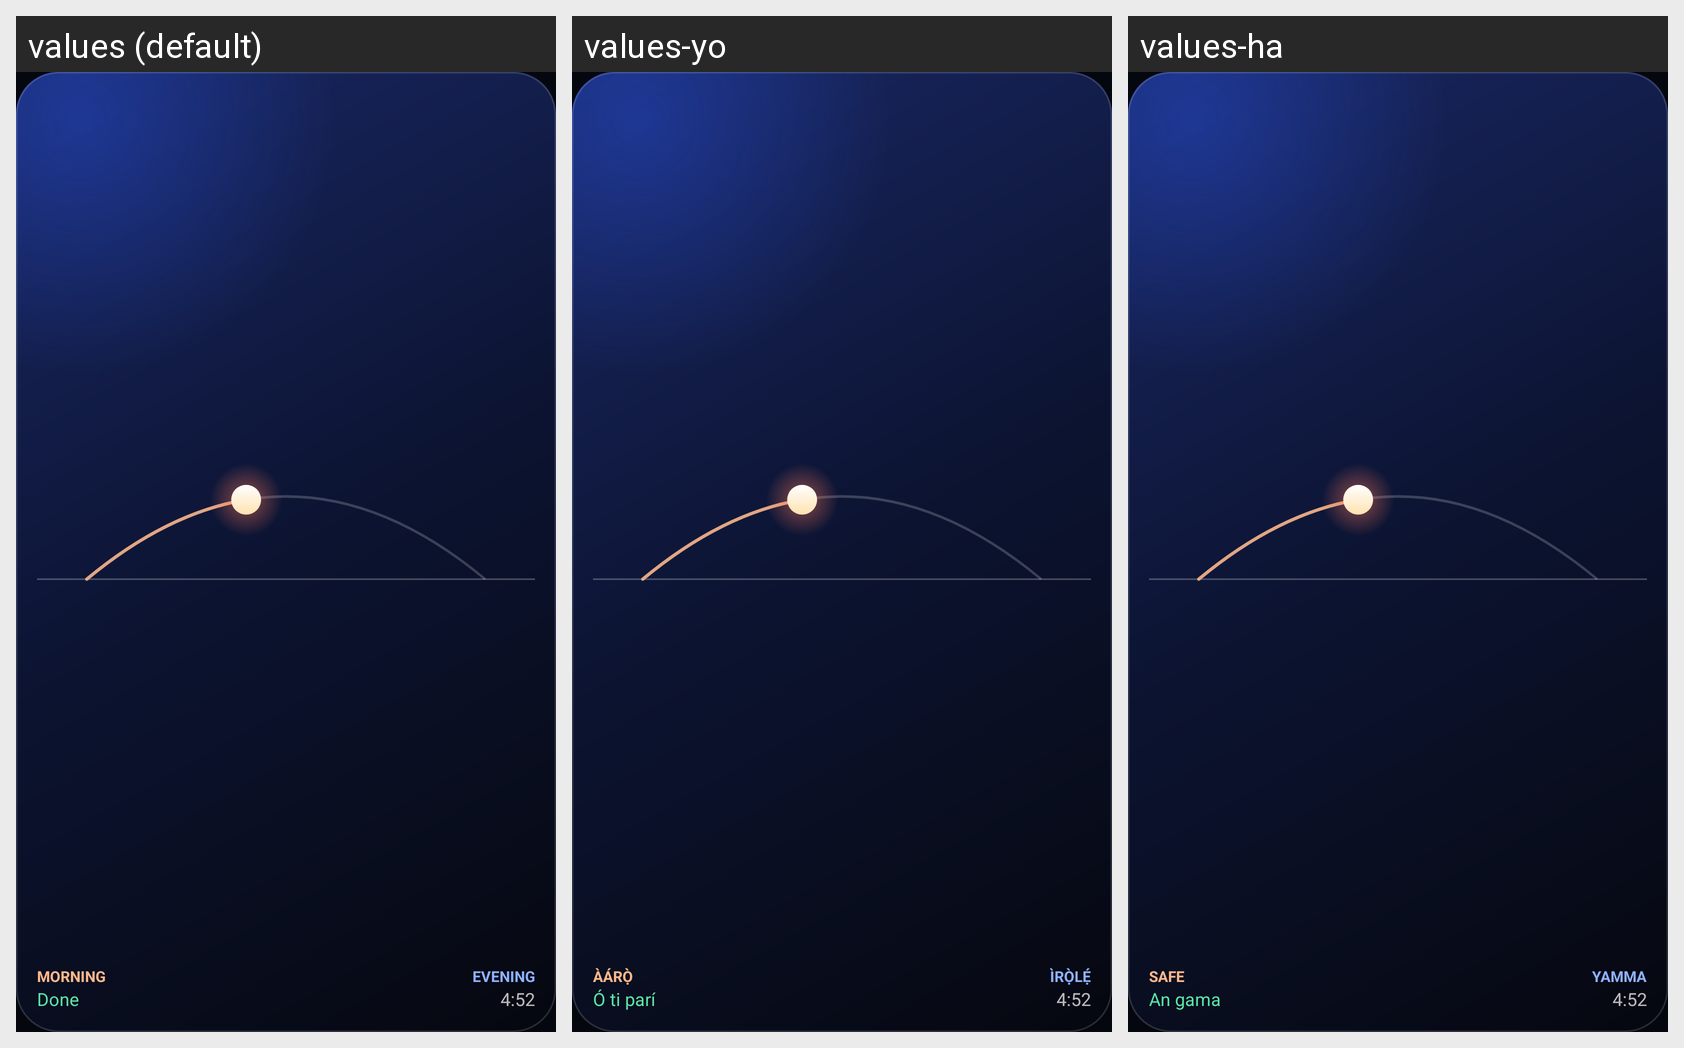

Translations of the strings shown on this Android screen, per locale in the grid:
Android screen res/layout/widget_preview_sky.xml rendered under 3 locales, left to right: values (default), values-yo, values-ha. Device: Nexus 5 (rendered at 1080×1920; each locale shown at half size, 540×960, under a caption strip naming it); theme Theme.Adhkaar.
Other locales in the repository, not shown: values-ar, values-ig, values-ur.
Strings drawn on this screen, with the default value and each locale's value (text and hints the layout hard-codes, and strings that could not be matched under every locale, appear in the picture but are not listed):

widget_morning
  values: Morning
  values-yo: Àárọ̀
  values-ha: Safe

widget_done
  values: Done
  values-yo: Ó ti parí
  values-ha: An gama

widget_evening
  values: Evening
  values-yo: Ìrọ̀lẹ́
  values-ha: Yamma

widget_preview_time_evening
  values: 4:52
  values-yo: 4:52  [not translated; the default value is used]
  values-ha: 4:52  [not translated; the default value is used]
